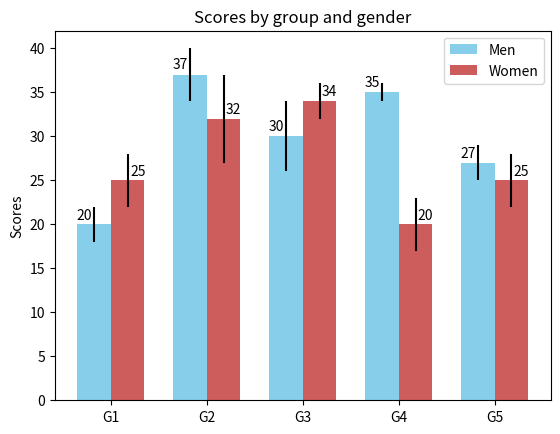

Python code for this plot:
# This line configures matplotlib to show figures embedded in the notebook, 
# instead of opening a new window for each figure. More about that later. 
# If you are using an old version of IPython, try using '%pylab inline' instead.
%matplotlib inline

import numpy as np
import matplotlib.pyplot as plt

men_means, men_std = (20, 37, 30, 35, 27), (2, 3, 4, 1, 2)
women_means, women_std = (25, 32, 34, 20, 25), (3, 5, 2, 3, 3)

ind = np.arange(len(men_means))  # the x locations for the groups
width = 0.35  # the width of the bars

fig, ax = plt.subplots()

# Load the data for the bar charts for men and women.

rects1 = ax.bar(ind - width/2, men_means, width, yerr=men_std,
                color='SkyBlue', label='Men')
rects2 = ax.bar(ind + width/2, women_means, width, yerr=women_std,
                color='IndianRed', label='Women')

# Add some text for labels, title and custom x-axis tick labels, etc.
ax.set_ylabel('Scores')
ax.set_title('Scores by group and gender')
ax.set_xticks(ind)
ax.set_xticklabels(('G1', 'G2', 'G3', 'G4', 'G5'))
ax.legend()

def autolabel(rects, xpos='center'):
    """
    Attach a text label above each bar in *rects*, displaying its height.

    *xpos* indicates which side to place the text w.r.t. the center of
    the bar. It can be one of the following {'center', 'right', 'left'}.
    """

    xpos = xpos.lower()  # normalize the case of the parameter
    ha = {'center': 'center', 'right': 'left', 'left': 'right'}
    offset = {'center': 0.5, 'right': 0.57, 'left': 0.43}  # x_txt = x + w*off

    for rect in rects:
        height = rect.get_height()
        ax.text(rect.get_x() + rect.get_width()*offset[xpos], 1.01*height,
                '{}'.format(height), ha=ha[xpos], va='bottom')

autolabel(rects1, "left")
autolabel(rects2, "right")

plt.show()

